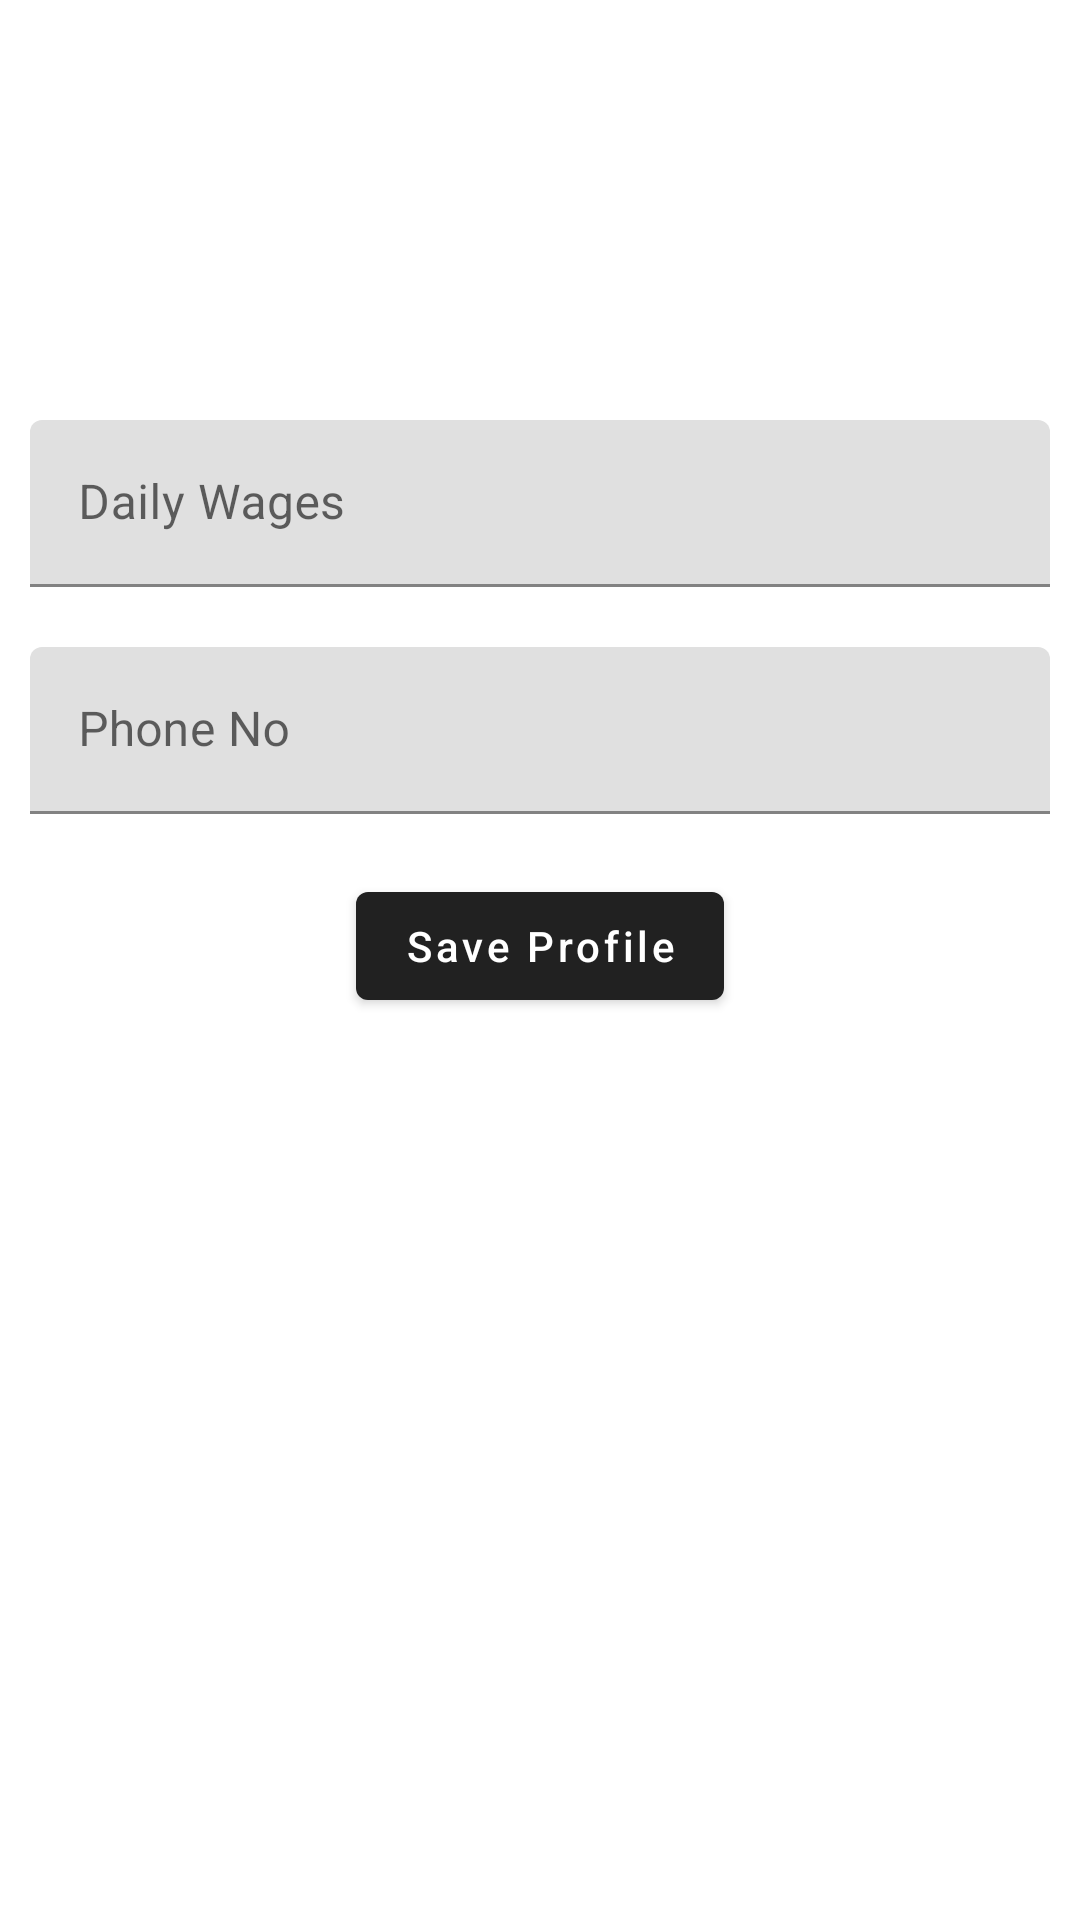

This screen was rendered from an Android layout file. Write that file and the resources it references.
<!-- AndroidManifest.xml: application theme Theme.MaterialComponents.Light.DarkActionBar -->
<!-- res/layout/activity_edit_worker.xml -->
<?xml version="1.0" encoding="utf-8"?>
<LinearLayout xmlns:app="http://schemas.android.com/apk/res-auto"
    xmlns:tools="http://schemas.android.com/tools"
    xmlns:android="http://schemas.android.com/apk/res/android"
    android:layout_width="match_parent"
    android:layout_height="match_parent"
    android:orientation="vertical"
    android:paddingRight="10dp"
    android:paddingLeft="10dp"
    tools:context=".Profile">

    <com.google.android.material.imageview.ShapeableImageView
        android:id="@+id/IvMainLogo"
        android:layout_gravity="left"
        android:layout_width="match_parent"
        android:src="@drawable/ic_profile"
        android:layout_height="100dp"/>
    <LinearLayout
        android:layout_marginTop="20dp"
        android:layout_width="match_parent"
        android:layout_height="wrap_content"
        android:orientation="vertical">
        <com.google.android.material.textfield.TextInputLayout
            android:layout_marginTop="20dp"
            android:layout_gravity="center"
            android:layout_width="match_parent"
            android:layout_height="wrap_content"
            android:hint="Daily Wages">
            <com.google.android.material.textfield.TextInputEditText
                android:layout_width="match_parent"
                android:id="@+id/TbEditWDW"
                android:layout_height="wrap_content"
                android:inputType="number"/>
        </com.google.android.material.textfield.TextInputLayout>
        <com.google.android.material.textfield.TextInputLayout
            android:layout_marginTop="20dp"
            android:layout_gravity="center"
            android:layout_width="match_parent"
            android:layout_height="wrap_content"
            android:hint="Phone No">
            <com.google.android.material.textfield.TextInputEditText
                android:layout_width="match_parent"
                android:id="@+id/TbEditWContact"
                android:layout_height="wrap_content"
                android:inputType="number"/>
        </com.google.android.material.textfield.TextInputLayout>
    </LinearLayout>

    <com.google.android.material.button.MaterialButton
        android:layout_marginTop="20dp"
        android:layout_width="wrap_content"
        android:layout_height="wrap_content"
        android:text="Save Profile"
        android:textAllCaps="false"
        android:layout_gravity="center"
        android:id="@+id/BtnWorkerSave"/>

    <ProgressBar
        android:visibility="invisible"
        style="?android:attr/progressBarStyle"
        android:layout_width="wrap_content"
        android:layout_height="wrap_content"
        android:layout_gravity="center"
        android:id="@+id/progressBar"/>


</LinearLayout>
<!-- resources referenced by this layout -->
<resources>

</resources>
